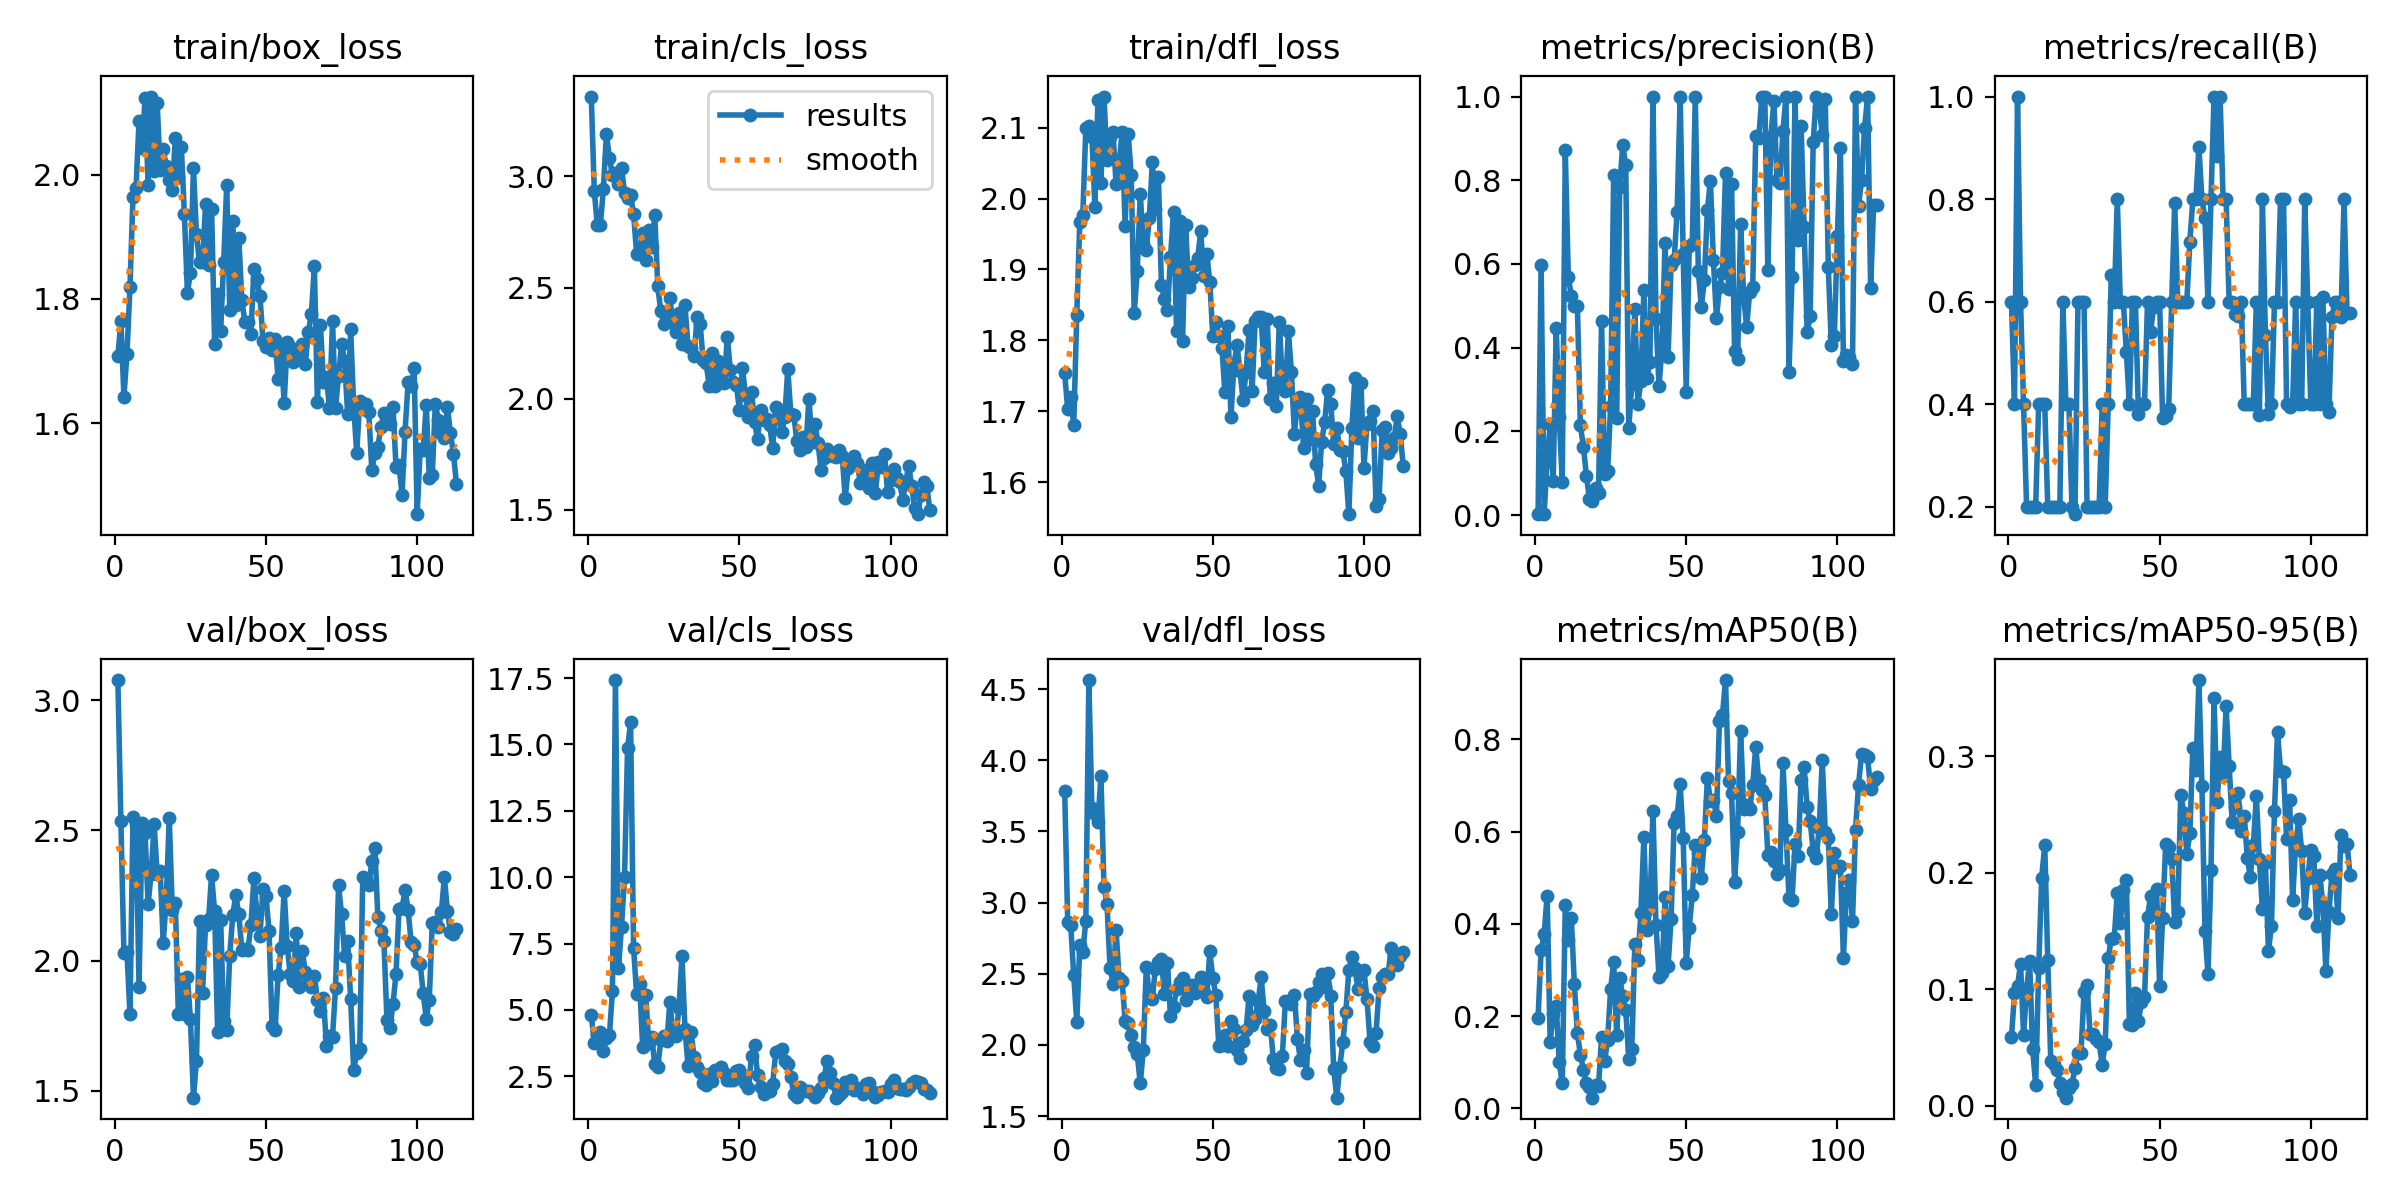

Source data for this figure (header and first rows):
epoch, train/box_loss, train/cls_loss, train/dfl_loss, metrics/precision(B), metrics/recall(B), metrics/mAP50(B), metrics/mAP50-95(B), val/box_loss, val/cls_loss, val/dfl_loss, lr/pg0, lr/pg1, lr/pg2
1, 1.708, 3.36, 1.754, 0.002, 0.6, 0.1964, 0.05884, 3.078, 4.796, 3.787, 0.00038, 0.00038, 0.00038
2, 1.765, 2.933, 1.703, 0.5979, 0.4, 0.3425, 0.09656, 2.536, 3.742, 2.867, 0.0007796, 0.0007796, 0.0007796
3, 1.642, 2.781, 1.721, 0.00333, 1, 0.3775, 0.1027, 2.029, 4.046, 2.841, 0.001179, 0.001179, 0.001179
4, 1.711, 2.78, 1.681, 0.1298, 0.6, 0.4613, 0.122, 2.034, 4.165, 2.49, 0.001577, 0.001577, 0.001577
5, 1.819, 2.942, 1.837, 0.2165, 0.4, 0.1446, 0.06058, 1.795, 3.458, 2.16, 0.001976, 0.001976, 0.001976
6, 1.964, 3.189, 1.967, 0.08092, 0.2, 0.2053, 0.09989, 2.554, 3.957, 2.699, 0.001995, 0.001995, 0.001995
7, 1.978, 3.084, 1.977, 0.4466, 0.2, 0.2228, 0.1238, 2.523, 4.05, 2.653, 0.001995, 0.001995, 0.001995
8, 2.087, 3.006, 2.1, 0.233, 0.2, 0.0999, 0.04859, 1.897, 5.697, 2.873, 0.001993, 0.001993, 0.001993
9, 2.043, 3.016, 2.103, 0.07944, 0.2, 0.05439, 0.01766, 2.527, 17.43, 4.564, 0.001992, 0.001992, 0.001992
10, 2.124, 2.965, 2.087, 0.8717, 0.4, 0.4407, 0.1179, 2.489, 6.562, 3.662, 0.001991, 0.001991, 0.001991
11, 1.984, 3.039, 1.988, 0.5683, 0.4, 0.365, 0.1956, 2.216, 8.133, 3.621, 0.00199, 0.00199, 0.00199
12, 2.126, 2.928, 2.139, 0.5237, 0.4, 0.4121, 0.224, 2.334, 9.996, 3.568, 0.001989, 0.001989, 0.001989
13, 2.005, 2.904, 2.022, 0.5, 0.2, 0.2695, 0.1249, 2.523, 14.85, 3.889, 0.001988, 0.001988, 0.001988
14, 2.115, 2.916, 2.144, 0.5, 0.2, 0.1631, 0.03812, 2.332, 15.84, 3.112, 0.001987, 0.001987, 0.001987
15, 2.008, 2.83, 2.054, 0.2141, 0.2, 0.117, 0.03604, 2.343, 7.319, 2.993, 0.001986, 0.001986, 0.001986
16, 2.041, 2.653, 2.086, 0.1625, 0.2, 0.08433, 0.03087, 2.069, 5.595, 2.543, 0.001985, 0.001985, 0.001985
17, 2.014, 2.651, 2.093, 0.09377, 0.2, 0.05472, 0.0196, 2.235, 5.971, 2.431, 0.001984, 0.001984, 0.001984
18, 1.992, 2.746, 2.02, 0.03738, 0.6, 0.04551, 0.01221, 2.55, 3.608, 2.81, 0.001982, 0.001982, 0.001982
19, 1.976, 2.623, 2.048, 0.03343, 0.4, 0.02345, 0.00696, 2.193, 5.575, 2.469, 0.001981, 0.001981, 0.001981
20, 2.058, 2.758, 2.094, 0.0634, 0.4, 0.05184, 0.01558, 2.223, 3.767, 2.451, 0.00198, 0.00198, 0.00198
21, 1.997, 2.682, 1.961, 0.05244, 0.2, 0.04894, 0.01881, 1.796, 3.975, 2.165, 0.001979, 0.001979, 0.001979
22, 2.044, 2.825, 2.092, 0.4646, 0.1858, 0.1552, 0.03238, 1.931, 2.949, 2.152, 0.001978, 0.001978, 0.001978
23, 1.937, 2.505, 2.034, 0.09723, 0.6, 0.1025, 0.04552, 1.796, 2.842, 2.072, 0.001977, 0.001977, 0.001977
24, 1.81, 2.392, 1.838, 0.1043, 0.6, 0.1488, 0.04554, 1.938, 3.863, 1.984, 0.001976, 0.001976, 0.001976
25, 1.842, 2.336, 1.898, 0.2597, 0.6, 0.2585, 0.09741, 1.775, 4.032, 1.936, 0.001975, 0.001975, 0.001975
26, 2.011, 2.347, 2.006, 0.8132, 0.2, 0.3179, 0.1039, 1.474, 3.817, 1.73, 0.001974, 0.001974, 0.001974
27, 1.904, 2.451, 1.936, 0.2312, 0.2, 0.1602, 0.06172, 1.616, 5.287, 1.962, 0.001972, 0.001972, 0.001972
28, 1.859, 2.34, 1.928, 0.7843, 0.2, 0.2831, 0.06187, 2.152, 4.161, 2.547, 0.001971, 0.001971, 0.001971
29, 1.859, 2.299, 1.973, 0.8841, 0.2, 0.2433, 0.0572, 1.876, 4.008, 2.353, 0.00197, 0.00197, 0.00197
30, 1.952, 2.385, 2.051, 0.8357, 0.2, 0.2128, 0.05436, 2.138, 5.064, 2.326, 0.001969, 0.001969, 0.001969
31, 1.854, 2.247, 1.986, 0.2081, 0.4, 0.1081, 0.03506, 2.159, 7.034, 2.536, 0.001968, 0.001968, 0.001968
32, 1.945, 2.419, 2.031, 0.3128, 0.2, 0.1283, 0.05306, 2.328, 4.271, 2.583, 0.001967, 0.001967, 0.001967
33, 1.728, 2.238, 1.878, 0.4928, 0.4, 0.3554, 0.1265, 2.19, 2.902, 2.607, 0.001966, 0.001966, 0.001966
34, 1.807, 2.228, 1.858, 0.265, 0.6519, 0.3221, 0.1434, 1.725, 4.154, 2.356, 0.001965, 0.001965, 0.001965
35, 1.748, 2.194, 1.843, 0.3193, 0.6, 0.4228, 0.1439, 2.155, 3.234, 2.578, 0.001964, 0.001964, 0.001964
36, 1.86, 2.366, 1.917, 0.5377, 0.8, 0.5879, 0.1829, 1.767, 2.841, 2.205, 0.001963, 0.001963, 0.001963
37, 1.984, 2.336, 1.981, 0.3271, 0.6, 0.3878, 0.1565, 1.735, 2.669, 2.266, 0.001962, 0.001962, 0.001962
38, 1.783, 2.174, 1.813, 0.365, 0.6, 0.4337, 0.1854, 2.02, 2.25, 2.39, 0.00196, 0.00196, 0.00196
39, 1.926, 2.159, 1.969, 1, 0.5024, 0.645, 0.1933, 2.175, 2.153, 2.441, 0.001959, 0.001959, 0.001959
40, 1.79, 2.059, 1.799, 0.4691, 0.4, 0.3983, 0.07007, 2.25, 2.579, 2.471, 0.001958, 0.001958, 0.001958
41, 1.898, 2.206, 1.963, 0.3077, 0.6, 0.2854, 0.0697, 2.179, 2.308, 2.318, 0.001957, 0.001957, 0.001957
42, 1.798, 2.056, 1.876, 0.401, 0.6, 0.2943, 0.097, 2.042, 2.751, 2.384, 0.001956, 0.001956, 0.001956
43, 1.763, 2.168, 1.888, 0.6511, 0.3813, 0.458, 0.07275, 2.043, 2.722, 2.421, 0.001955, 0.001955, 0.001955
44, 1.762, 2.114, 1.907, 0.3783, 0.4, 0.3097, 0.08909, 2.04, 2.856, 2.368, 0.001954, 0.001954, 0.001954
45, 1.743, 2.069, 1.916, 0.5974, 0.4, 0.4103, 0.09289, 2.135, 2.608, 2.385, 0.001953, 0.001953, 0.001953
46, 1.849, 2.279, 1.954, 0.6084, 0.6, 0.6189, 0.1621, 2.316, 2.372, 2.477, 0.001952, 0.001952, 0.001952
47, 1.831, 2.127, 1.891, 0.7252, 0.5405, 0.6339, 0.1795, 2.181, 2.342, 2.375, 0.00195, 0.00195, 0.00195
48, 1.805, 2.076, 1.923, 1, 0.5893, 0.7024, 0.1663, 2.095, 2.364, 2.334, 0.001949, 0.001949, 0.001949
49, 1.732, 2.06, 1.883, 0.6233, 0.6, 0.5867, 0.1859, 2.274, 2.698, 2.657, 0.001948, 0.001948, 0.001948
50, 1.723, 1.95, 1.807, 0.295, 0.6, 0.3156, 0.1031, 2.249, 2.724, 2.471, 0.001947, 0.001947, 0.001947
51, 1.737, 2.138, 1.827, 0.6437, 0.3724, 0.3921, 0.1614, 2.114, 2.559, 2.348, 0.001946, 0.001946, 0.001946
52, 1.717, 2.018, 1.806, 0.6474, 0.3769, 0.4625, 0.2248, 1.75, 2.236, 1.99, 0.001945, 0.001945, 0.001945
53, 1.736, 1.918, 1.789, 1, 0.391, 0.5706, 0.2219, 1.733, 2.071, 2.002, 0.001944, 0.001944, 0.001944
54, 1.671, 2.031, 1.727, 0.5837, 0.6, 0.5544, 0.2116, 1.944, 3.266, 2.068, 0.001943, 0.001943, 0.001943
55, 1.72, 1.894, 1.82, 0.4973, 0.7924, 0.5005, 0.1573, 2.049, 3.692, 1.99, 0.001942, 0.001942, 0.001942
56, 1.632, 1.818, 1.691, 0.5605, 0.6, 0.5817, 0.1665, 2.269, 2.552, 2.167, 0.001941, 0.001941, 0.001941
57, 1.73, 1.948, 1.767, 0.728, 0.6, 0.7154, 0.2669, 2.057, 2.087, 2.11, 0.00194, 0.00194, 0.00194
58, 1.722, 1.902, 1.794, 0.7991, 0.6, 0.6664, 0.2515, 1.949, 1.844, 1.965, 0.001938, 0.001938, 0.001938
59, 1.699, 1.91, 1.757, 0.6086, 0.6, 0.6694, 0.2158, 1.922, 1.974, 1.909, 0.001937, 0.001937, 0.001937
60, 1.708, 1.879, 1.716, 0.4701, 0.7162, 0.6335, 0.2336, 2.104, 1.959, 2.027, 0.001936, 0.001936, 0.001936
... 53 more rows
